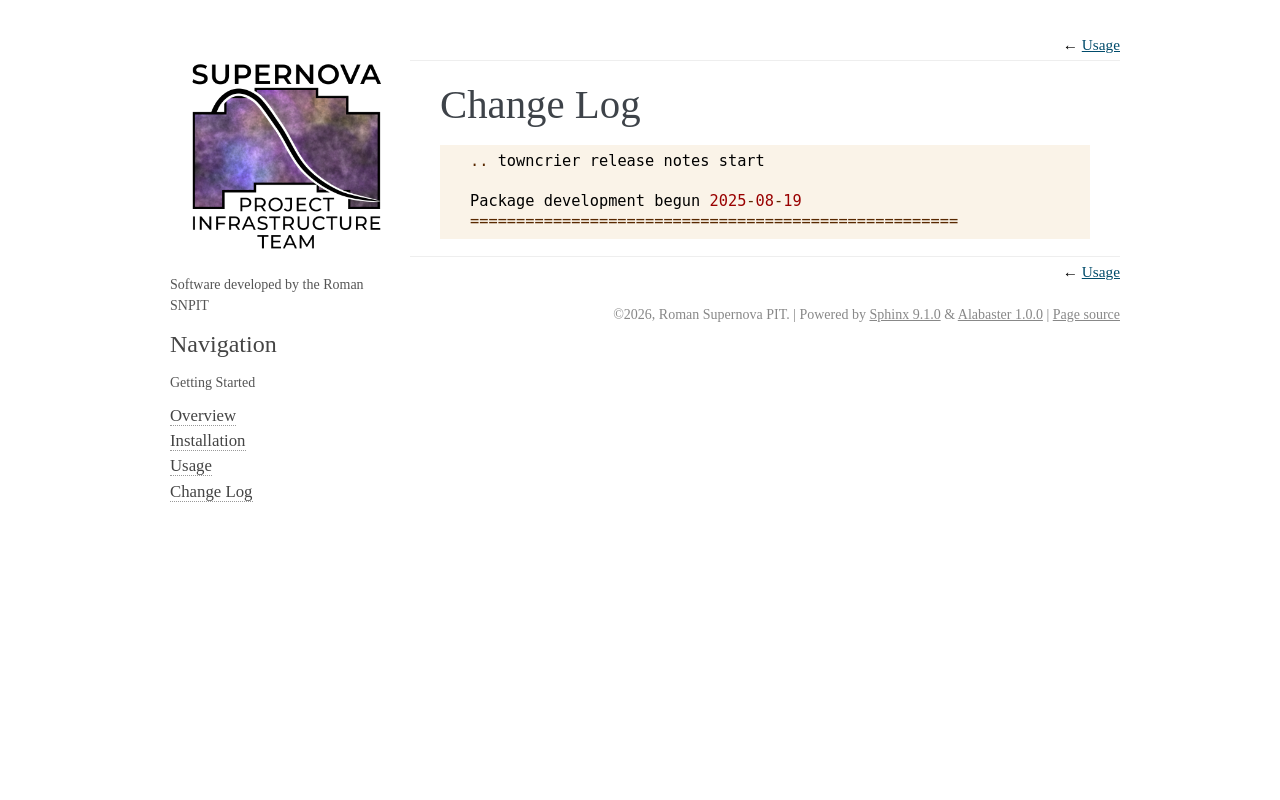

repository: Roman-Supernova-PIT/roman-snpit-db · page: changes.html · generator: sphinx

.. towncrier release notes start

Package development begun 2025-08-19
=====================================================
